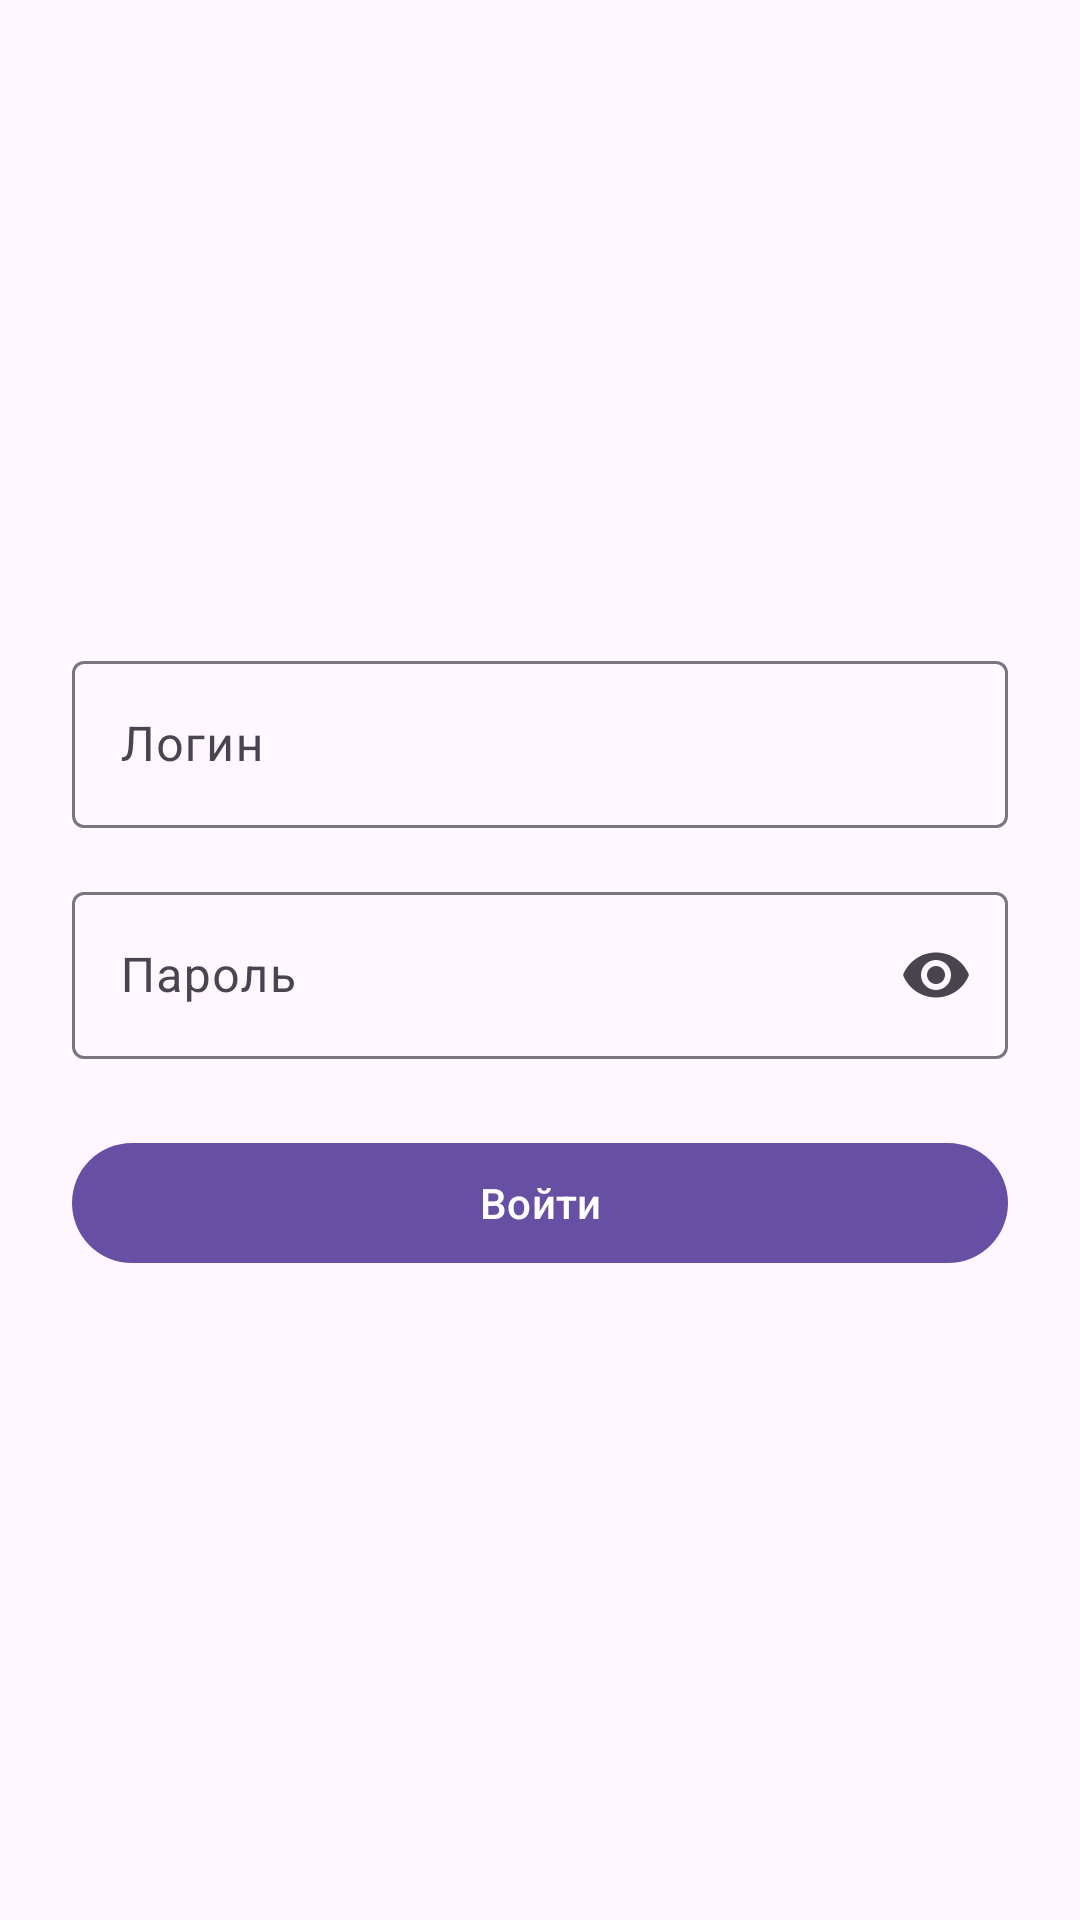

Layout XML and referenced resources for this Android screen:
<!-- AndroidManifest.xml: application theme Theme.Dz221026 -->
<!-- res/layout/fragment_login.xml -->
<?xml version="1.0" encoding="utf-8"?>
<androidx.constraintlayout.widget.ConstraintLayout xmlns:android="http://schemas.android.com/apk/res/android"
    xmlns:app="http://schemas.android.com/apk/res-auto"
    xmlns:tools="http://schemas.android.com/tools"
    android:layout_width="match_parent"
    android:layout_height="match_parent"
    android:padding="24dp"
    tools:context=".LoginFragment"
    tools:theme="@style/Theme.Dz221026">

    <com.google.android.material.textfield.TextInputLayout
        android:id="@+id/loginLayout"
        style="@style/Widget.Material3.TextInputLayout.OutlinedBox"
        android:layout_width="0dp"
        android:layout_height="wrap_content"
        app:layout_constraintBottom_toTopOf="@id/passwordLayout"
        app:layout_constraintEnd_toEndOf="parent"
        app:layout_constraintStart_toStartOf="parent"
        app:layout_constraintTop_toTopOf="parent"
        app:layout_constraintVertical_chainStyle="packed"
        app:layout_constraintWidth_max="400dp">

        <com.google.android.material.textfield.TextInputEditText
            android:id="@+id/loginEdit"
            android:layout_width="match_parent"
            android:layout_height="wrap_content"
            android:minHeight="48dp"
            android:hint="@string/login"
            android:autofillHints="username"
            android:inputType="text"
            android:textColor="?attr/colorOnSurface"
            android:textColorHint="?attr/colorOnSurfaceVariant" />
    </com.google.android.material.textfield.TextInputLayout>

    <com.google.android.material.textfield.TextInputLayout
        android:id="@+id/passwordLayout"
        style="@style/Widget.Material3.TextInputLayout.OutlinedBox"
        android:layout_width="0dp"
        android:layout_height="wrap_content"
        android:layout_marginTop="16dp"
        app:endIconMode="password_toggle"
        app:layout_constraintBottom_toTopOf="@id/loginButton"
        app:layout_constraintEnd_toEndOf="parent"
        app:layout_constraintStart_toStartOf="parent"
        app:layout_constraintTop_toBottomOf="@id/loginLayout"
        app:layout_constraintWidth_max="400dp">

        <com.google.android.material.textfield.TextInputEditText
            android:id="@+id/passwordEdit"
            android:layout_width="match_parent"
            android:layout_height="wrap_content"
            android:minHeight="48dp"
            android:hint="@string/password"
            android:autofillHints="password"
            android:inputType="textPassword"
            android:textColor="?attr/colorOnSurface"
            android:textColorHint="?attr/colorOnSurfaceVariant" />
    </com.google.android.material.textfield.TextInputLayout>

    <com.google.android.material.button.MaterialButton
        android:id="@+id/loginButton"
        android:layout_width="0dp"
        android:layout_height="wrap_content"
        android:layout_marginTop="24dp"
        android:text="@string/log_in"
        app:layout_constraintBottom_toBottomOf="parent"
        app:layout_constraintEnd_toEndOf="parent"
        app:layout_constraintStart_toStartOf="parent"
        app:layout_constraintTop_toBottomOf="@id/passwordLayout"
        app:layout_constraintWidth_max="400dp" />

</androidx.constraintlayout.widget.ConstraintLayout>
<!-- resources referenced by this layout -->
<resources>
  <string name="log_in">Войти</string>
  <string name="login">Логин</string>
  <string name="password">Пароль</string>
  <style name="Theme.Dz221026" parent="Base.Theme.Dz221026" />
  <style name="Base.Theme.Dz221026" parent="Theme.Material3.DayNight.NoActionBar">
          
      </style>
</resources>
